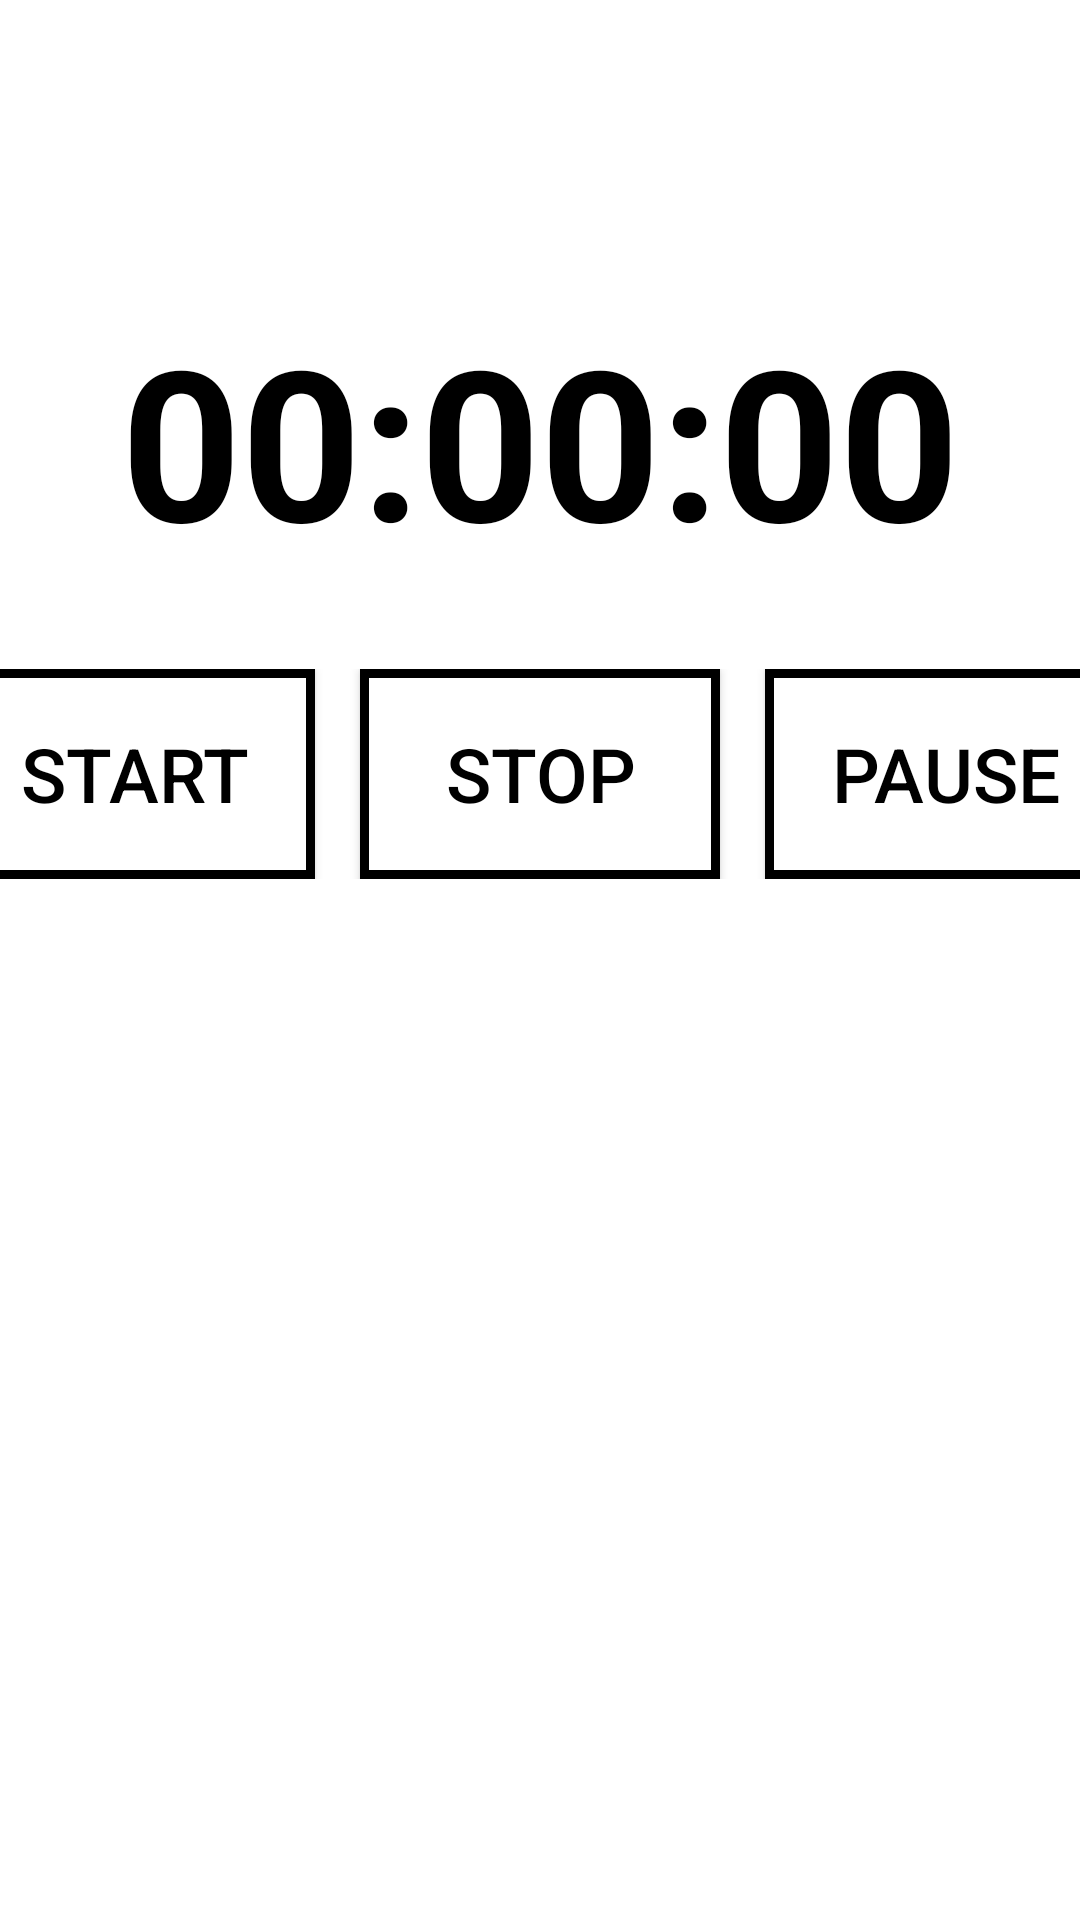

Here is an Android app screen rendered from its layout file. Give the layout XML and the strings, colors and styles it references.
<!-- AndroidManifest.xml: application theme Theme.BCSDpratice3 -->
<!-- res/layout/activity_stop_watch.xml -->
<?xml version="1.0" encoding="utf-8"?>
<layout>
<LinearLayout xmlns:android="http://schemas.android.com/apk/res/android"
    xmlns:app="http://schemas.android.com/apk/res-auto"
    xmlns:tools="http://schemas.android.com/tools"
    android:layout_width="match_parent"
    android:layout_height="match_parent"
    android:orientation="vertical"
    tools:context=".StopWatch">

    <LinearLayout
        android:id="@+id/linearLayoutTop"
        android:layout_width="match_parent"
        android:layout_height="0dp"
        android:orientation="vertical"
        android:layout_weight="1"
        android:background="@drawable/layout_border_bottom">

        <LinearLayout
            android:layout_width="match_parent"
            android:layout_height="wrap_content"
            android:orientation="horizontal"
            android:gravity="center"
            android:layout_marginTop="100dp">
            <TextView
                android:layout_width="wrap_content"
                android:layout_height="wrap_content"
                android:id="@+id/textTime"
                android:text="00:00:00"
                android:textSize="70sp"
                android:textStyle="bold"
                android:textColor="@color/black"/>
        </LinearLayout>
        <LinearLayout
            android:layout_marginTop="30dp"
            android:layout_width="match_parent"
            android:layout_height="wrap_content"
            android:orientation="horizontal"
            android:gravity="center">
            <androidx.appcompat.widget.AppCompatButton
                android:layout_width="120dp"
                android:layout_height="70dp"
                android:id="@+id/btnStart"
                android:background="@drawable/stopwatch_button"
                android:layout_marginRight="15dp"
                android:text="Start"
                android:textSize="25sp"
                android:textColor="@color/black"/>
            <androidx.appcompat.widget.AppCompatButton
                android:layout_width="120dp"
                android:layout_height="70dp"
                android:id="@+id/btnStop"
                android:background="@drawable/stopwatch_button"
                android:layout_marginRight="15dp"
                android:text="Stop"
                android:textSize="25sp"
                android:textColor="@color/black"/>
            <androidx.appcompat.widget.AppCompatButton
                android:layout_width="120dp"
                android:layout_height="70dp"
                android:id="@+id/btnPause"
                android:background="@drawable/stopwatch_button"
                android:text="Pause"
                android:textSize="25sp"
                android:textColor="@color/black"/>
        </LinearLayout>
    </LinearLayout>

    <LinearLayout
        android:id="@+id/linearLayoutBottom"
        android:layout_width="match_parent"
        android:layout_height="0dp"
        android:orientation="vertical"
        android:layout_weight="1">
        <androidx.recyclerview.widget.RecyclerView
            android:layout_width="match_parent"
            android:layout_height="match_parent"
            android:id="@+id/rcViewRecording"
            app:layoutManager="androidx.recyclerview.widget.LinearLayoutManager"
            android:orientation="vertical"
            tools:listitem="@layout/stopwatch_recycler"/>

    </LinearLayout>

</LinearLayout>
</layout>
<!-- res/layout/stopwatch_recycler.xml (included above) -->
<?xml version="1.0" encoding="utf-8"?>
<layout>
<LinearLayout
    xmlns:android="http://schemas.android.com/apk/res/android" android:layout_width="match_parent"
    android:layout_height="wrap_content"
    android:orientation="vertical">
    <TextView
        android:layout_width="wrap_content"
        android:layout_height="wrap_content"
        android:layout_marginLeft="10dp"
        android:layout_marginTop="5dp"
        android:id="@+id/textRecording"
        android:text="10초 경과 (00:00:00)"
        android:textColor="@color/stopwatchRecord"
        android:textSize="30sp"/>

</LinearLayout>
</layout>
<!-- resources referenced by this layout -->
<resources>
  <color name="black">#FF000000</color>
  <color name="stopwatchRecord">#FF00AF10</color>
  <!-- drawable stopwatch_button (drawable) -->
  <?xml version="1.0" encoding="utf-8"?>
  <shape xmlns:android="http://schemas.android.com/apk/res/android" android:shape="rectangle">
      <solid android:color="@color/white"/>
      <stroke
          android:width="3dp"
          android:color="@color/black"/>
  </shape>
  <style name="Theme.BCSDpratice3" parent="Theme.MaterialComponents.DayNight.NoActionBar">
          
          <item name="colorPrimary">@color/purple_500</item>
          <item name="colorPrimaryVariant">@color/purple_700</item>
          <item name="colorOnPrimary">@color/white</item>
          
          <item name="colorSecondary">@color/teal_200</item>
          <item name="colorSecondaryVariant">@color/teal_700</item>
          <item name="colorOnSecondary">@color/black</item>
          
          <item name="android:statusBarColor" tools:targetApi="l">?attr/colorPrimaryVariant</item>
          
      </style>
  <color name="white">#FFFFFFFF</color>
  <color name="purple_500">#FF6200EE</color>
  <color name="purple_700">#FF3700B3</color>
  <color name="teal_200">#FF03DAC5</color>
  <color name="teal_700">#FF018786</color>
</resources>
